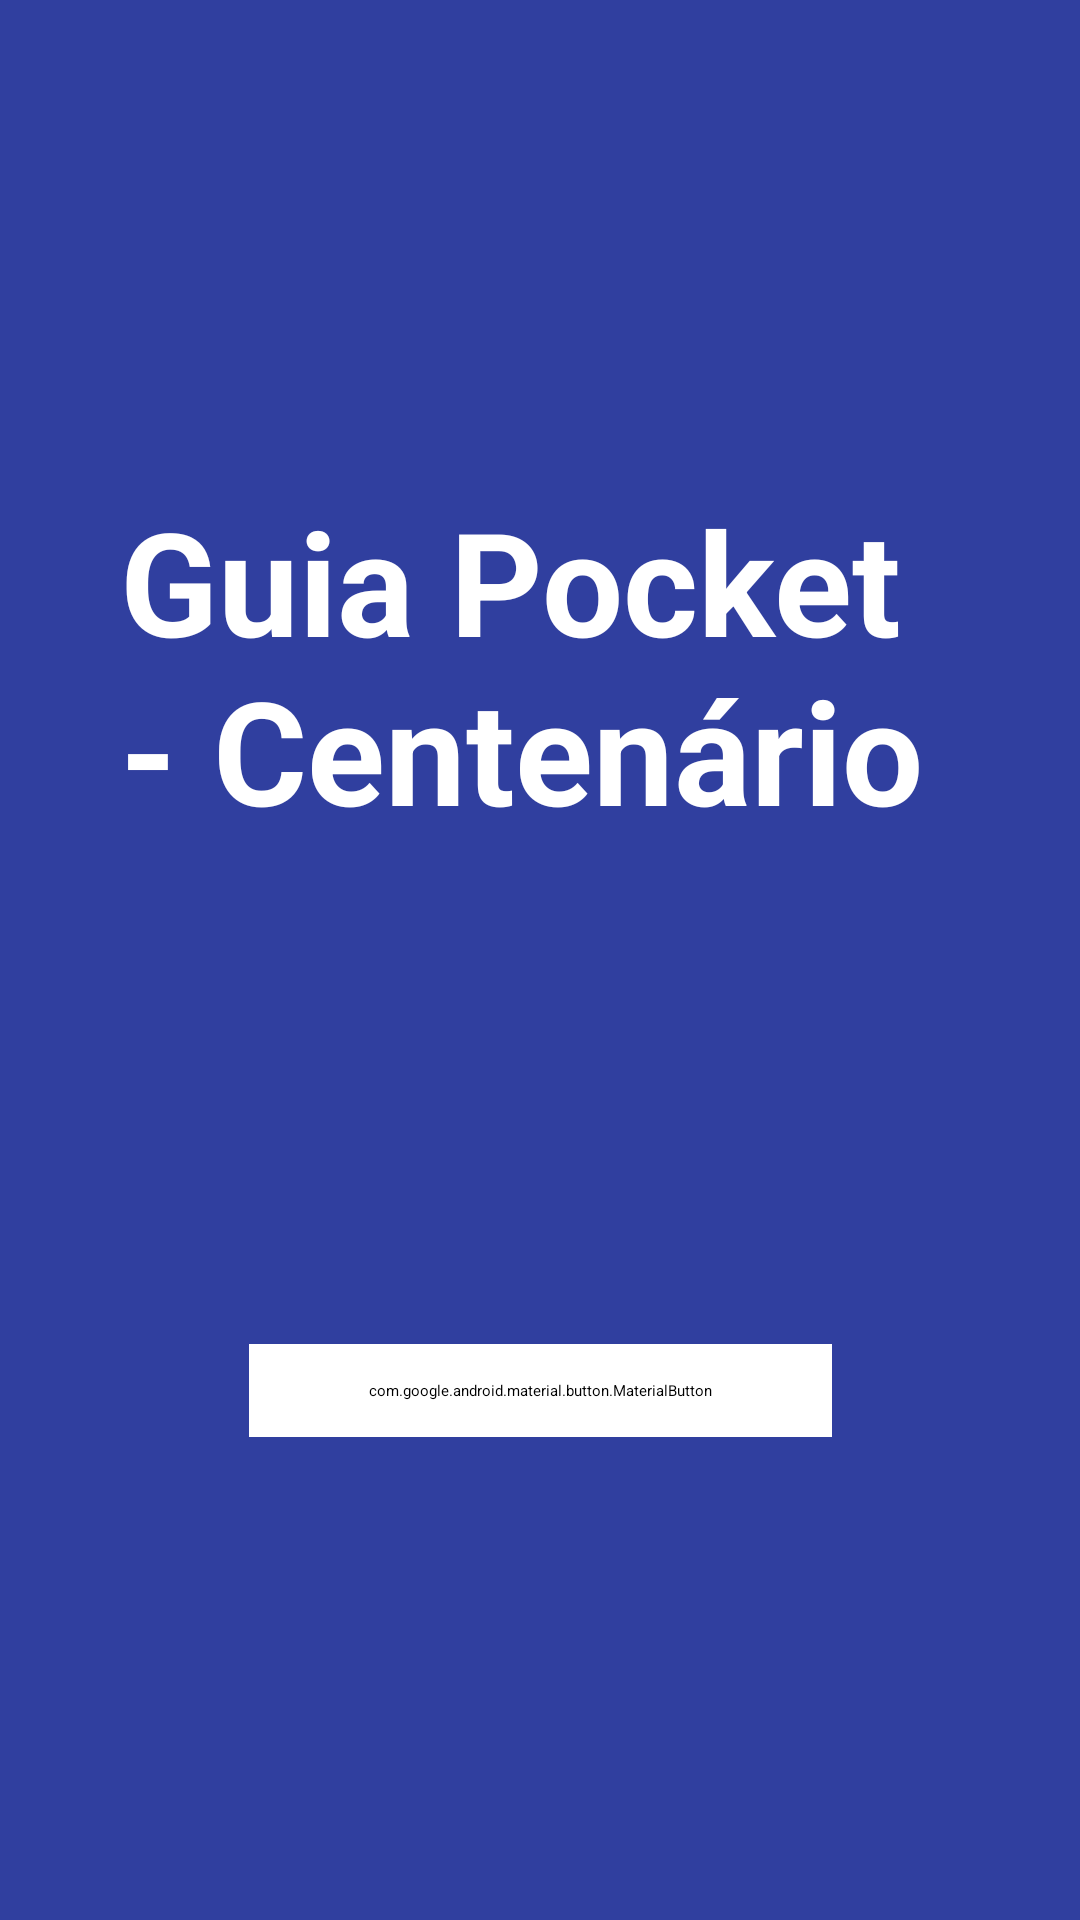

Here is an Android app screen rendered from its layout file. Give the layout XML and the strings, colors and styles it references.
<!-- AndroidManifest.xml: application theme Theme.GuiaPocketCentenario -->
<!-- res/layout/activity_capa.xml -->
<?xml version="1.0" encoding="utf-8"?>
<androidx.constraintlayout.widget.ConstraintLayout
    xmlns:android="http://schemas.android.com/apk/res/android"
    xmlns:app="http://schemas.android.com/apk/res-auto"
    xmlns:tools="http://schemas.android.com/tools"
    android:layout_width="match_parent"
    android:layout_height="match_parent"
    android:background="@color/color_primary"
    tools:context=".ui.CapaActivity">

    <TextView
        android:id="@+id/tvTitulo"
        android:layout_width="280dp"
        android:layout_height="wrap_content"
        android:text="@string/app_name"
        android:textColor="@color/color_on_primary"
        android:textSize="48sp"
        android:textStyle="bold"
        app:layout_constraintBottom_toTopOf="@id/imgLogo"
        app:layout_constraintTop_toTopOf="parent"
        app:layout_constraintStart_toStartOf="parent"
        app:layout_constraintEnd_toEndOf="parent"
        app:layout_constraintVertical_chainStyle="packed"
        android:layout_marginBottom="24dp"/>

    <ImageView
        android:id="@+id/imgLogo"
        android:layout_width="110dp"
        android:layout_height="110dp"
        android:src="@drawable/cara"
        app:tint="@color/color_on_primary"
        app:layout_constraintTop_toBottomOf="@id/tvTitulo"
        app:layout_constraintBottom_toTopOf="@id/btnEntrar"
        app:layout_constraintStart_toStartOf="parent"
        app:layout_constraintEnd_toEndOf="parent"
        android:layout_marginBottom="32dp"/>

    <com.google.android.material.button.MaterialButton
        android:id="@+id/btnEntrar"
        android:layout_width="wrap_content"
        android:layout_height="wrap_content"
        android:text="@string/enter"
        android:textSize="20sp"
        android:textStyle="bold"
        android:paddingHorizontal="40dp"
        android:paddingVertical="12dp"
        android:backgroundTint="@color/color_on_primary"
        android:textColor="@color/color_primary"
        app:cornerRadius="8dp"
        app:layout_constraintTop_toBottomOf="@id/imgLogo"
        app:layout_constraintBottom_toBottomOf="parent"
        app:layout_constraintStart_toStartOf="parent"
        app:layout_constraintEnd_toEndOf="parent"/>

</androidx.constraintlayout.widget.ConstraintLayout>
<!-- resources referenced by this layout -->
<resources>
  <color name="color_on_primary">@color/white</color>
  <color name="color_primary">#303F9F</color>
  <string name="app_name">Guia Pocket - Centenário</string>
  <string name="enter">Enter</string>
  <style name="Theme.GuiaPocketCentenario" parent="Theme.Material3.DayNight.NoActionBar">
  
          <item name="colorPrimary">@color/color_primary</item>
          <item name="colorOnPrimary">@color/color_on_primary</item>
  
          <item name="colorSecondary">@color/color_secondary</item>
          <item name="colorOnSecondary">@color/color_on_secondary</item>
  
          <item name="colorTertiary">@color/color_tertiary</item>
          <item name="colorOnTertiary">@color/color_on_tertiary</item>
  
          <item name="android:colorBackground">@color/color_background</item>
          <item name="colorOnBackground">@color/color_on_background</item>
  
          <item name="colorSurface">@color/color_surface</item>
          <item name="colorOnSurface">@color/color_on_surface</item>
  
          <item name="colorError">@color/color_error</item>
          <item name="colorOnError">@color/color_on_error</item>
  
          <item name="android:statusBarColor">?attr/colorPrimary</item>
          <item name="android:windowLightStatusBar">false</item>
  
      </style>
  <color name="white">#FFFFFF</color>
  <color name="color_secondary">#A1887F</color>
  <color name="color_on_secondary">@color/white</color>
  <color name="color_tertiary">#FFC107</color>
  <color name="color_on_tertiary">@color/almost_black</color>
  <color name="color_background">@color/light_creme</color>
  <color name="color_on_background">@color/almost_black</color>
  <color name="color_surface">#EFEBE9</color>
  <color name="color_on_surface">@color/dark_indigo</color>
  <color name="color_error">#B00020</color>
  <color name="color_on_error">@color/white</color>
  <color name="almost_black">#212121</color>
  <color name="light_creme">#FAFAFA</color>
  <color name="dark_indigo">#1A237E</color>
</resources>
